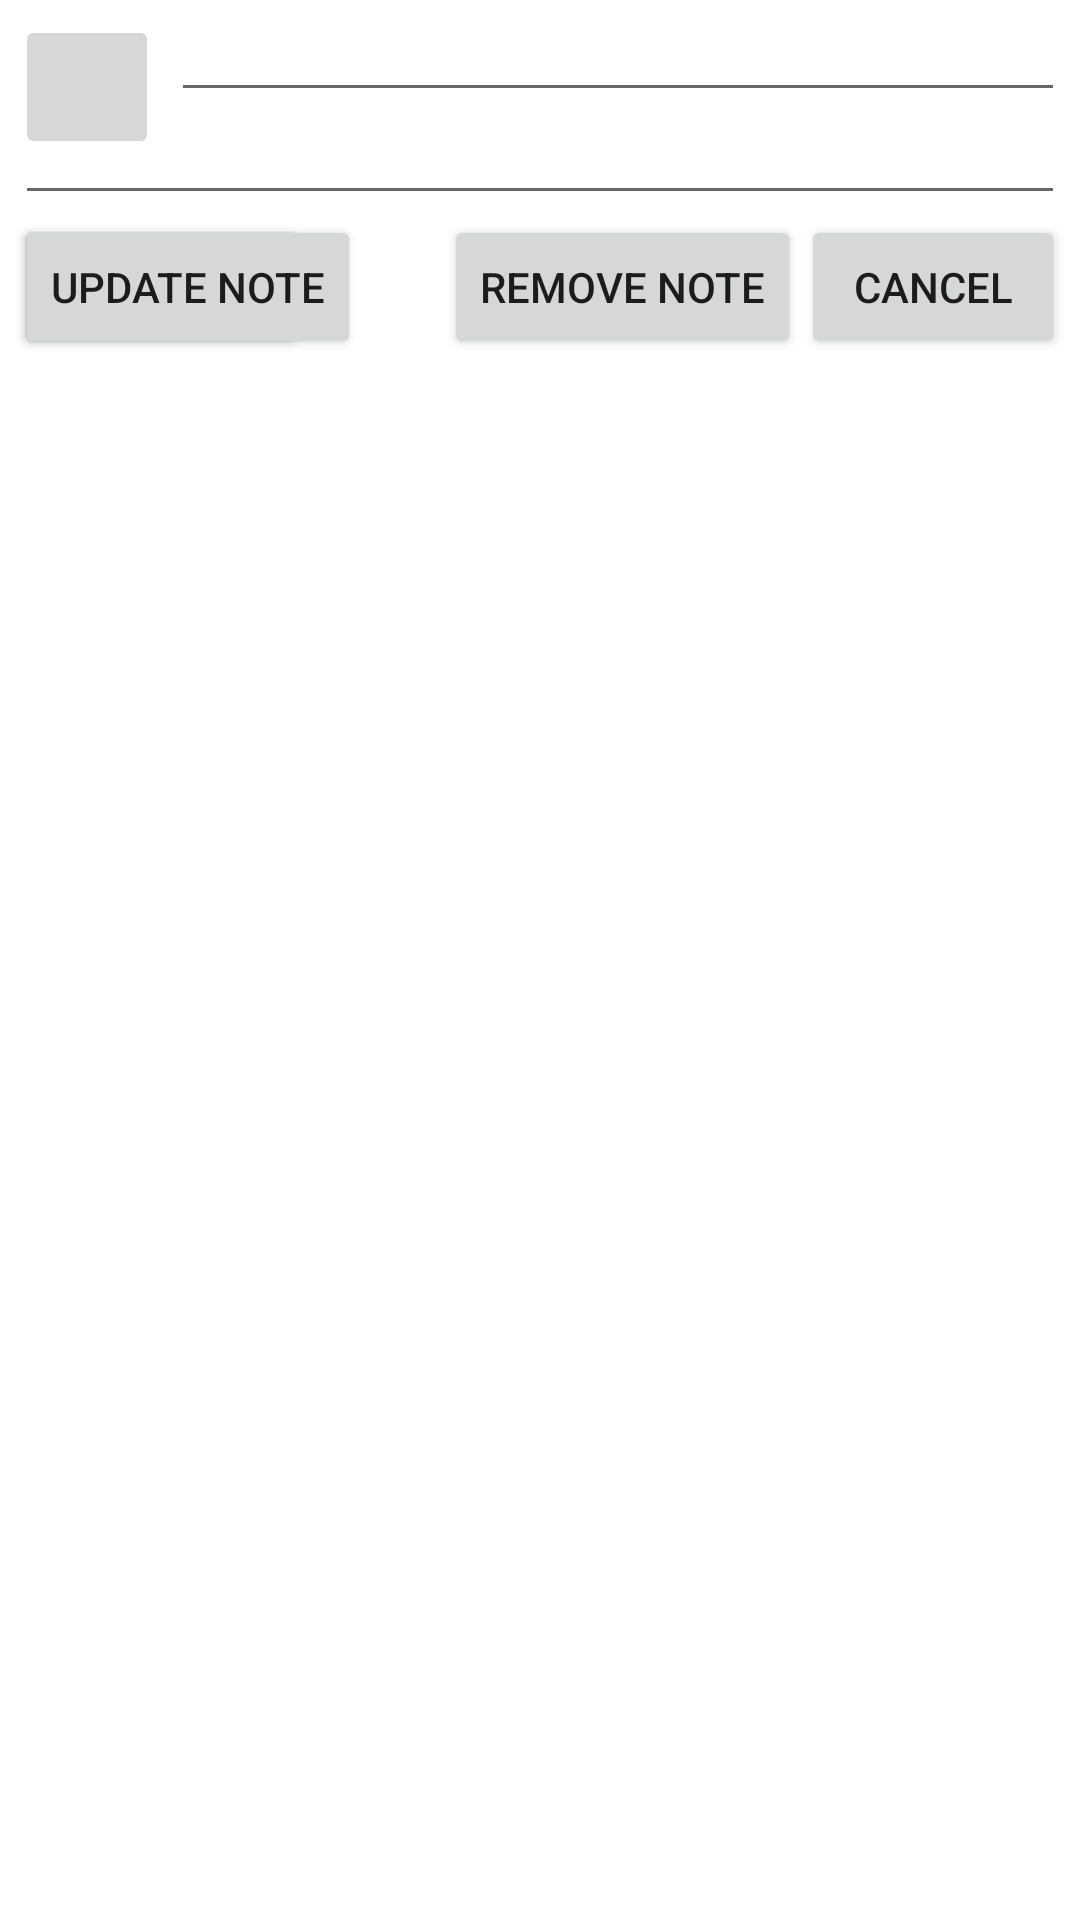

Layout XML and referenced resources for this Android screen:
<!-- AndroidManifest.xml: fallback theme Theme.MaterialComponents.DayNight.NoActionBar -->
<!-- res/layout/main.xml -->
<?xml version="1.0" encoding="utf-8"?>
<RelativeLayout xmlns:android="http://schemas.android.com/apk/res/android"
                android:layout_width="fill_parent" 
                android:layout_height="wrap_content"
                android:padding="5dip" >

	<ImageButton android:id="@+id/iconpicker" android:layout_width="48dip" android:layout_height="48dip" android:scaleType="fitCenter" 
		android:text="" android:onClick="IconPicker" android:padding="8dip" android:layout_marginRight="4dip"/>

	<EditText android:id="@+id/usertitle" android:layout_width="fill_parent" android:layout_height="wrap_content"
			android:capitalize="sentences" android:padding="4dip"
			android:text="" android:singleLine="true" android:layout_toRightOf="@+id/iconpicker" />

	<EditText android:id="@+id/usertext" android:layout_width="fill_parent" android:layout_height="wrap_content"
			android:capitalize="sentences" android:padding="4dip" android:layout_marginTop="2dip"
			android:text="" android:maxLines="7"      android:layout_below="@id/usertitle"/>
	
	<TextView android:id="@+id/lhook" android:layout_width="wrap_content" android:layout_height="wrap_content" android:layout_below="@id/usertext"
	  android:layout_alignParentRight="true" android:text="" />
	
	
	
	<Button android:id="@+id/create" android:layout_width="wrap_content" android:layout_height="wrap_content" android:text="@string/button_save" android:onClick="AddNewNote"
		android:layout_alignTop="@id/lhook"
	/>
	
	<Button android:id="@+id/cancel" android:layout_width="wrap_content" android:layout_height="wrap_content" android:text="@string/button_cancel" android:onClick="CancelNote" 
		 android:layout_alignTop="@id/lhook" android:layout_toLeftOf="@id/lhook"
	/>
	
	
	
	<Button android:id="@+id/update" android:layout_width="wrap_content" android:layout_height="wrap_content" android:text="@string/button_update" android:onClick="UpdateExistingNote"
		android:layout_alignTop="@id/lhook"
	/>
	<Button android:id="@+id/remove" android:layout_width="wrap_content" android:layout_height="wrap_content" android:text="@string/button_remove" android:onClick="RemoveNote"
		android:layout_toLeftOf="@id/cancel" android:layout_alignTop="@id/lhook"
	/>
	
	
	
	

</RelativeLayout>
<!-- resources referenced by this layout -->
<resources>
  <string name="button_cancel">Cancel</string>
  <string name="button_remove">Remove note</string>
  <string name="button_save">Save note</string>
  <string name="button_update">Update note</string>
</resources>
